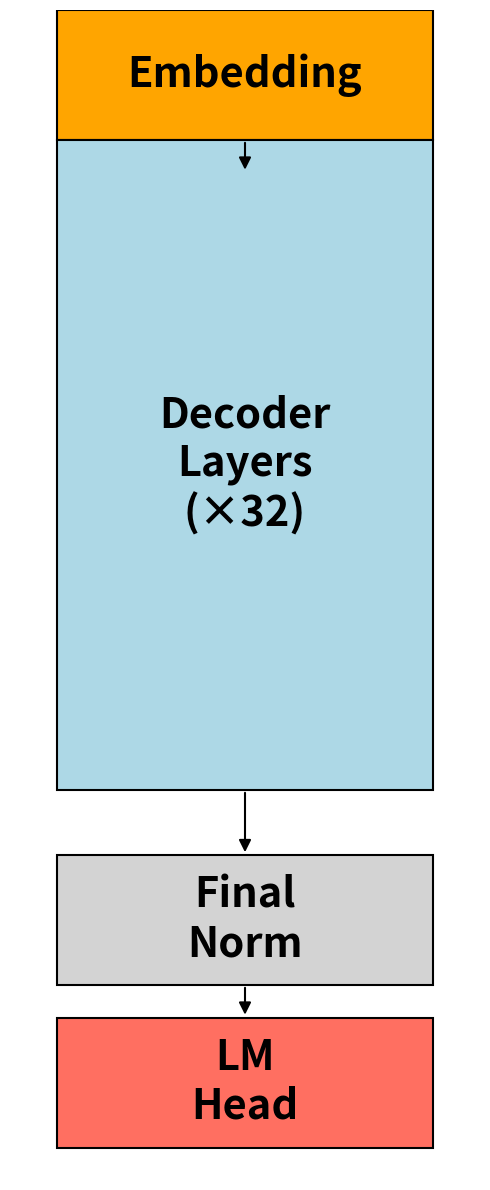
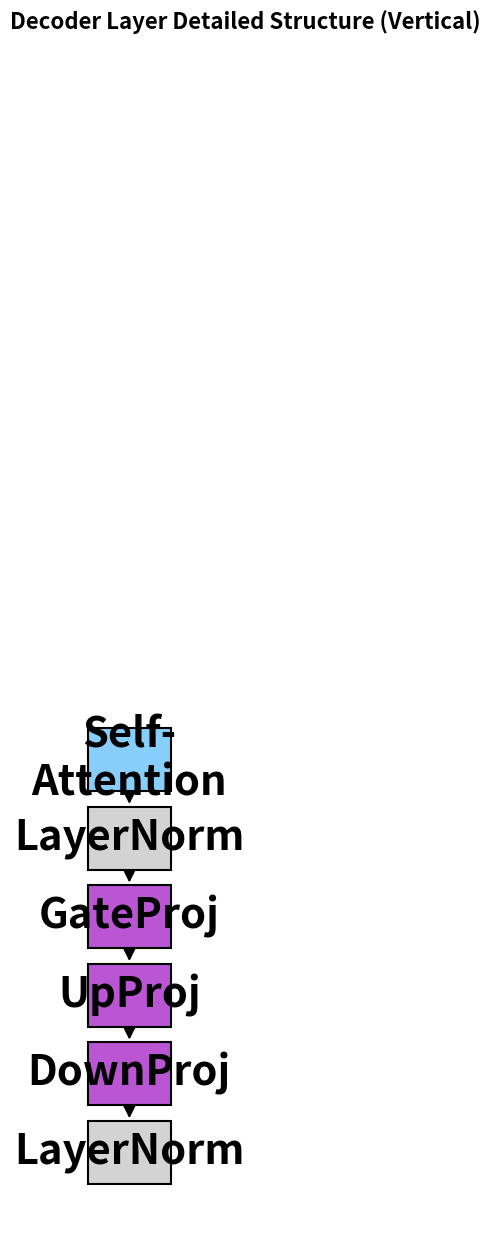

Source code (Python) for these figures, in order:
import matplotlib.pyplot as plt
from matplotlib.patches import Rectangle, FancyArrowPatch

# ========================
# High-level architecture
# ========================
fig, ax = plt.subplots(figsize=(5, 12))
ax.set_xlim(0, 10)
ax.set_ylim(0, 36)
ax.axis('off')

blocks = [
    (32, 4, 'Embedding', '#FFA500'),       # Orange
    (12, 20, 'Decoder Layers (×32)', '#ADD8E6'),  # Light Blue
    (6, 4, 'Final Norm', '#D3D3D3'),        # Light Gray
    (1, 4, 'LM Head', '#FF6F61'),           # Soft Red
]

for y, h, label, color in blocks:
    rect = Rectangle((1, y), 8, h, facecolor=color, edgecolor='black', linewidth=1.5)
    ax.add_patch(rect)
    formatted_label = label.replace(' ', '\n')
    ax.text(
        5, y + h/2, formatted_label, 
        va='center', ha='center',
        fontsize=30, fontweight='bold'
    )

arrows = [
    ((5, 32), (5, 31)),
    ((5, 12), (5, 10)),
    ((5, 6), (5, 5)),
]
for start, end in arrows:
    arrow = FancyArrowPatch(
        start, end,
        arrowstyle='-|>', mutation_scale=18,
        linewidth=1.5, color='black'
    )
    ax.add_patch(arrow)

plt.tight_layout()
plt.savefig("high_level_architecture.png", dpi=300, transparent=True)
plt.show()

# =========================
# Decoder Layer Detail
# =========================
fig2, ax2 = plt.subplots(figsize=(5, 12))
ax2.set_xlim(0, 10)
ax2.set_ylim(0, 36)
ax2.axis('off')

components = [
    (14, 'Self-Attention', '#87CEFA'),   # LightSkyBlue
    (11.5, 'LayerNorm', '#D3D3D3'),      # Light Gray
    (9, 'GateProj', '#BA55D3'),          # MediumOrchid
    (6.5, 'UpProj', '#BA55D3'),          # Same
    (4, 'DownProj', '#BA55D3'),          # Same
    (1.5, 'LayerNorm', '#D3D3D3'),       # Light Gray
]
width, height = 2, 2

for y, label, color in components:
    rect = Rectangle(
        (0.5, y), width, height, 
        facecolor=color, 
        edgecolor='black', 
        linewidth=1.5
    )
    ax2.add_patch(rect)
    formatted_label = label.replace('-', '-\n')
    ax2.text(
        0.5 + width/2, 
        y + height/2, 
        formatted_label,         
        va='center', ha='center',
        fontsize=30, fontweight='bold'
    )

for i in range(len(components) - 1):
    start = (0.5 + width / 2, components[i][0])
    end = (0.5 + width / 2, components[i + 1][0] + height)
    arrow = FancyArrowPatch(
        start, end,
        arrowstyle='-|>', mutation_scale=18,
        linewidth=1.5, color='black'
    )
    ax2.add_patch(arrow)

fig2.suptitle(
    'Decoder Layer Detailed Structure (Vertical)', 
    fontsize=16, fontweight='bold', y=1.03
)

plt.tight_layout()
plt.savefig("decoder_layer_detail.png", dpi=300, transparent=True)
plt.show()
